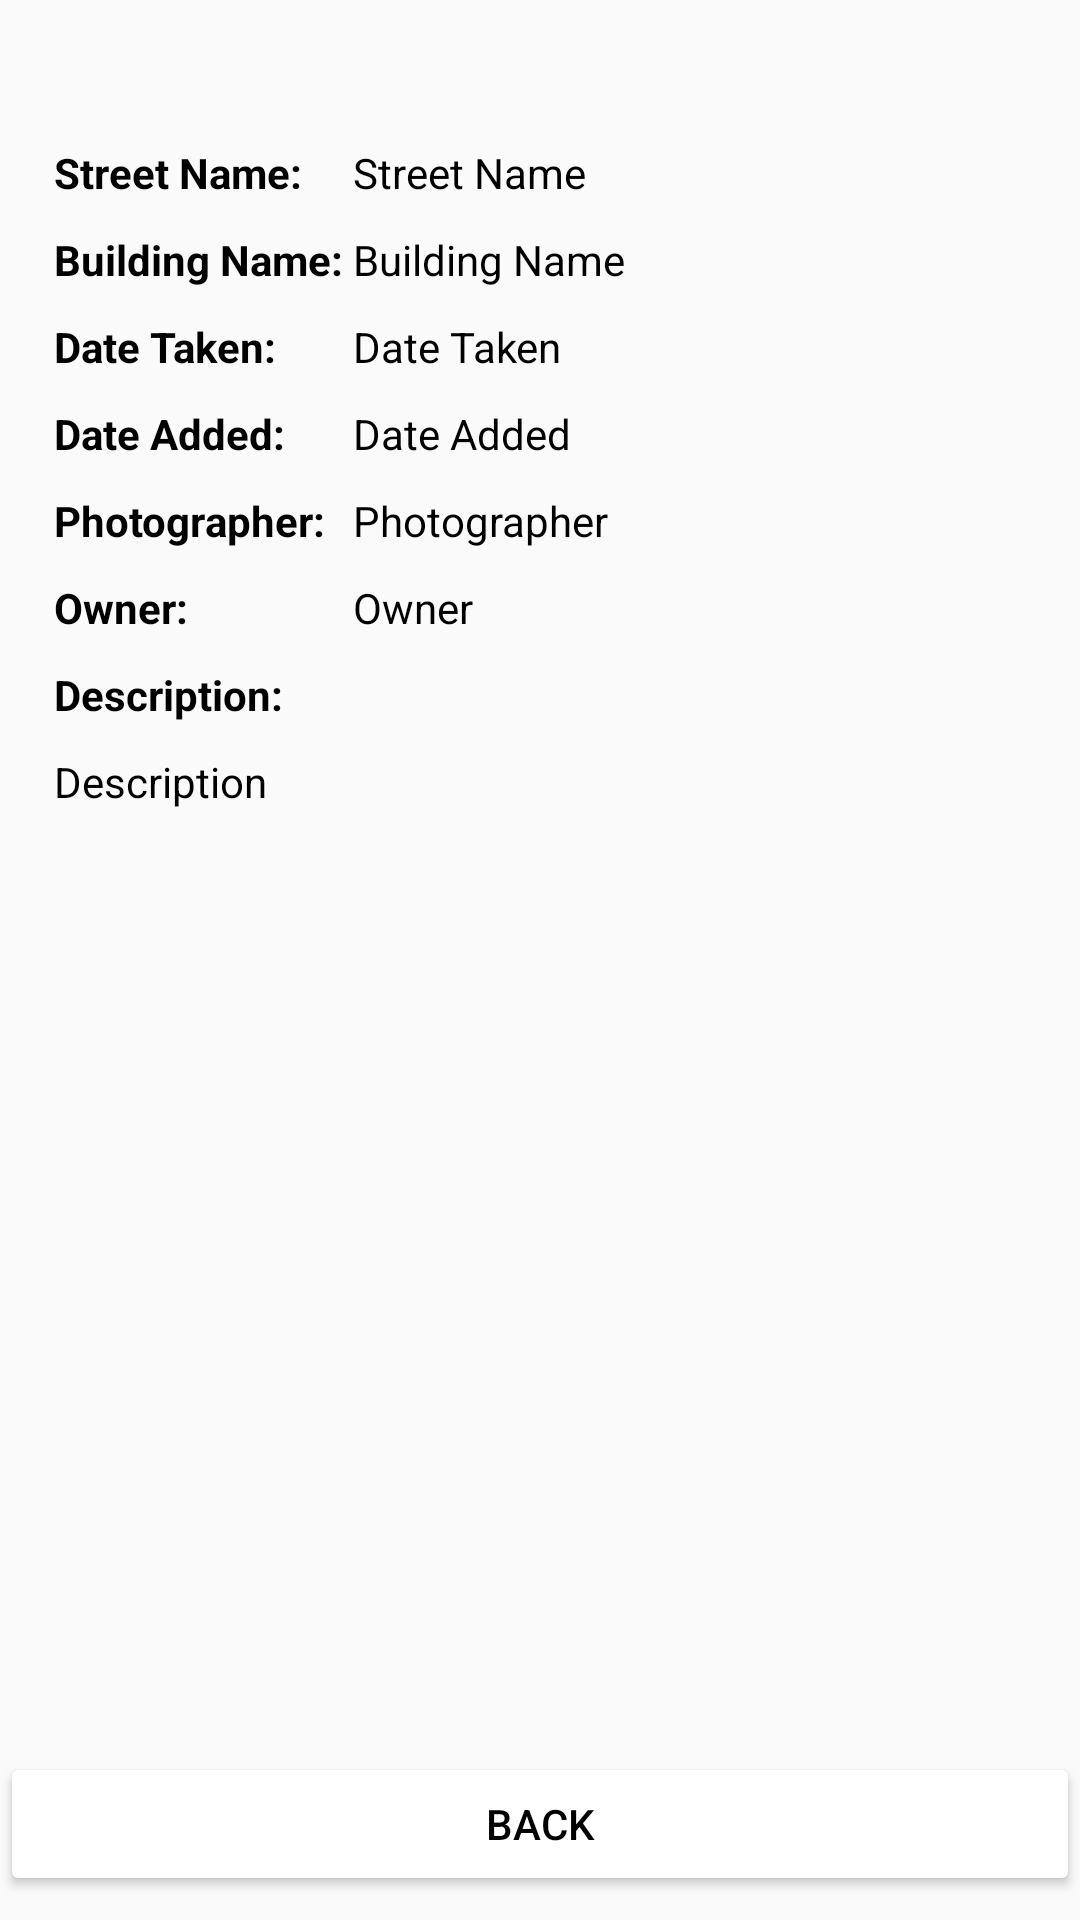

Layout XML and referenced resources for this Android screen:
<!-- AndroidManifest.xml: application theme AppTheme -->
<!-- res/layout/activity_location_info.xml -->
<?xml version="1.0" encoding="utf-8"?>
<androidx.constraintlayout.widget.ConstraintLayout xmlns:android="http://schemas.android.com/apk/res/android"
    xmlns:app="http://schemas.android.com/apk/res-auto"
    xmlns:tools="http://schemas.android.com/tools"
    android:layout_width="match_parent"
    android:layout_height="match_parent"
    tools:context=".Location.LocationInfoActivity"
    android:orientation="vertical">

    <ScrollView
        android:layout_width="0dp"
        android:layout_height="508dp"
        android:layout_marginStart="8dp"
        android:layout_marginTop="8dp"
        android:layout_marginEnd="8dp"
        android:layout_marginBottom="8dp"
        app:layout_constraintBottom_toTopOf="@+id/btnARBack"
        app:layout_constraintEnd_toEndOf="parent"
        app:layout_constraintStart_toStartOf="parent"
        app:layout_constraintTop_toTopOf="parent">

        <LinearLayout
            android:layout_width="match_parent"
            android:layout_height="wrap_content"
            android:orientation="vertical">

            <TableLayout
                android:layout_width="match_parent"
                android:layout_height="match_parent"
                android:gravity="fill"
                android:paddingLeft="10dp"
                android:paddingEnd="10dp"
                android:paddingRight="10dp">

                <TableRow
                    android:layout_width="match_parent"
                    android:layout_height="match_parent"
                    android:layout_gravity="fill"
                    android:paddingBottom="10dp">

                    <TextView
                        android:id="@+id/txtStreetNameText"
                        android:layout_width="wrap_content"
                        android:layout_height="wrap_content"
                        android:paddingTop="10dp"
                        android:text="Street Name: "
                        android:textStyle="bold" />

                    <TextView
                        android:id="@+id/txtStreetName"
                        android:layout_width="wrap_content"
                        android:layout_height="wrap_content"
                        android:layout_weight="1"
                        android:text="Street Name" />

                </TableRow>

                <TableRow
                    android:layout_width="match_parent"
                    android:layout_height="match_parent"
                    android:paddingBottom="10dp">

                    <TextView
                        android:id="@+id/txtBuildingNameText"
                        android:layout_width="wrap_content"
                        android:layout_height="wrap_content"
                        android:text="Building Name: "
                        android:textStyle="bold" />

                    <TextView
                        android:id="@+id/txtBuildingName"
                        android:layout_width="wrap_content"
                        android:layout_height="wrap_content"
                        android:layout_weight="1"
                        android:text="Building Name" />
                </TableRow>

                <TableRow
                    android:layout_width="match_parent"
                    android:layout_height="match_parent"
                    android:paddingBottom="10dp">

                    <TextView
                        android:id="@+id/txtDateTakenText"
                        android:layout_width="wrap_content"
                        android:layout_height="wrap_content"
                        android:text="Date Taken:"
                        android:textStyle="bold" />

                    <TextView
                        android:id="@+id/txtDateTaken"
                        android:layout_width="wrap_content"
                        android:layout_height="wrap_content"
                        android:layout_weight="1"
                        android:text="Date Taken" />

                </TableRow>

                <TableRow
                    android:layout_width="match_parent"
                    android:layout_height="match_parent"
                    android:paddingBottom="10dp">

                    <TextView
                        android:id="@+id/txtDateAddedText"
                        android:layout_width="wrap_content"
                        android:layout_height="wrap_content"
                        android:text="Date Added: "
                        android:textStyle="bold" />

                    <TextView
                        android:id="@+id/txtDateAdded"
                        android:layout_width="wrap_content"
                        android:layout_height="wrap_content"
                        android:layout_weight="1"
                        android:text="Date Added" />
                </TableRow>

                <TableRow
                    android:layout_width="match_parent"
                    android:layout_height="match_parent"
                    android:paddingBottom="10dp">

                    <TextView
                        android:id="@+id/txtPhotographerText"
                        android:layout_width="wrap_content"
                        android:layout_height="wrap_content"
                        android:text="Photographer: "
                        android:textStyle="bold" />

                    <TextView
                        android:id="@+id/txtPhotographer"
                        android:layout_width="wrap_content"
                        android:layout_height="wrap_content"
                        android:layout_weight="1"
                        android:text="Photographer" />
                </TableRow>

                <TableRow
                    android:layout_width="match_parent"
                    android:layout_height="match_parent"
                    android:paddingBottom="10dp">

                    <TextView
                        android:id="@+id/txtOwnerText"
                        android:layout_width="wrap_content"
                        android:layout_height="wrap_content"
                        android:text="Owner: "
                        android:textStyle="bold" />

                    <TextView
                        android:id="@+id/txtOwner"
                        android:layout_width="wrap_content"
                        android:layout_height="wrap_content"
                        android:layout_weight="1"
                        android:text="Owner" />
                </TableRow>

                <TableRow
                    android:layout_width="match_parent"
                    android:layout_height="match_parent"
                    android:paddingBottom="10dp">

                    <TextView
                        android:id="@+id/txtDecriptionName"
                        android:layout_width="wrap_content"
                        android:layout_height="wrap_content"
                        android:text="Description:"
                        android:textStyle="bold" />

                </TableRow>

                <TableRow
                    android:layout_width="match_parent"
                    android:layout_height="match_parent">

                    <TextView
                        android:id="@+id/txtDescription"
                        android:layout_width="wrap_content"
                        android:layout_height="wrap_content"
                        android:layout_span="4"
                        android:layout_weight="1"
                        android:justificationMode="inter_word"
                        android:text="Description"
                        android:textAlignment="textStart" />
                </TableRow>

            </TableLayout>
        </LinearLayout>
    </ScrollView>

    <Button
        android:id="@+id/btnARBack"
        android:layout_width="match_parent"
        android:layout_height="wrap_content"
        android:layout_gravity="bottom"
        android:layout_marginBottom="8dp"
        android:text="Back"
        app:layout_constraintBottom_toBottomOf="parent" />

</androidx.constraintlayout.widget.ConstraintLayout>
<!-- resources referenced by this layout -->
<resources>
  <style name="AppTheme" parent="Theme.AppCompat.Light.DarkActionBar">
          
          <item name="colorPrimary">@color/colorPrimary</item>
          <item name="colorPrimaryDark">@color/colorPrimaryDark</item>
          <item name="colorAccent">@color/colorAccent</item>
          <item name="android:colorButtonNormal">@color/buttonColor</item>
          <item name="android:textColor">@color/textColor</item>
      </style>
  <color name="colorPrimary">#008577</color>
  <color name="colorPrimaryDark">#00574B</color>
  <color name="colorAccent">#D81B60</color>
  <color name="buttonColor">#FFFFFF</color>
  <color name="textColor">#000000</color>
</resources>
